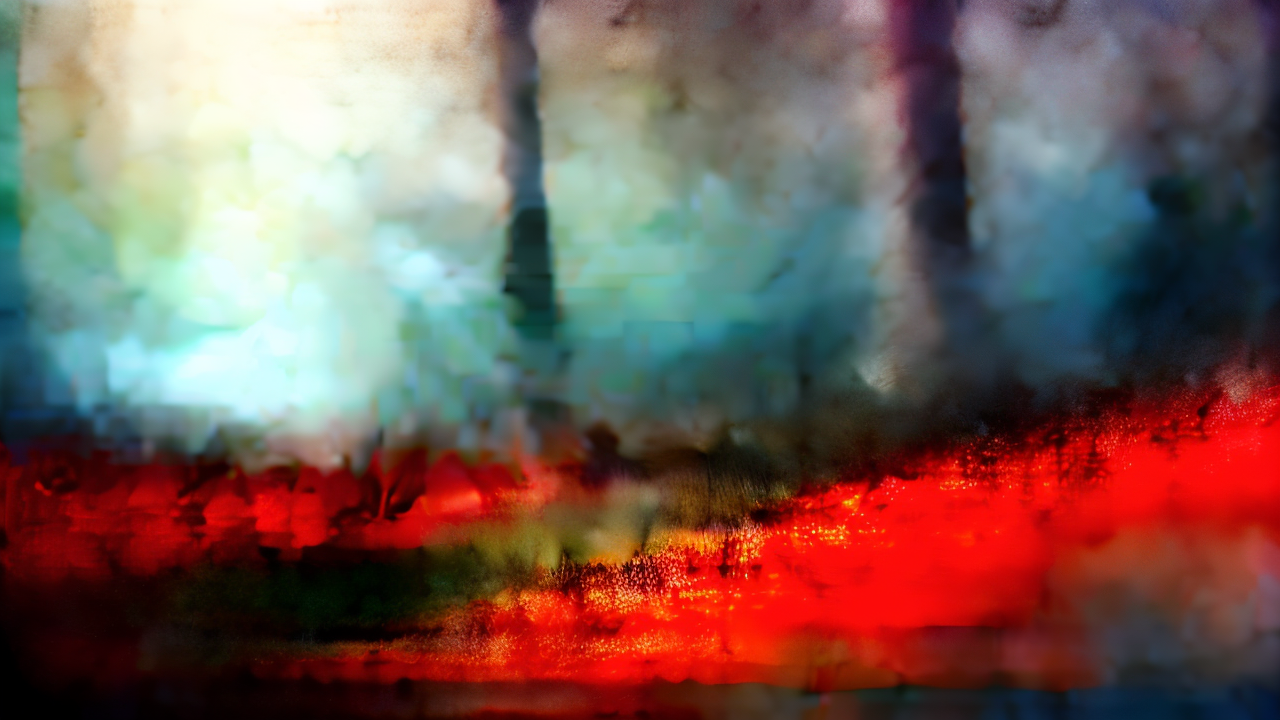
Generation parameters embedded in this image by AUTOMATIC1111 Stable Diffusion web UI or a fork of it (Forge, ...) (PNG 'parameters' text chunk):
peaceful, nature, red flowers, forest, death, (gloomy:0.3), sadness, (mist:0.3)
Negative prompt: watermark, bad quality, worst quality, text, path
Steps: 20, Sampler: DPM++ SDE Karras, CFG scale: 6, Seed: 1027864706, Size: 640x360, Model hash: 4199bcdd14, Model: revAnimated_v122, Denoising strength: 0.4, Clip skip: 2, Hires upscale: 2, Hires upscaler: 4x-UltraSharp, Version: v1.4.1